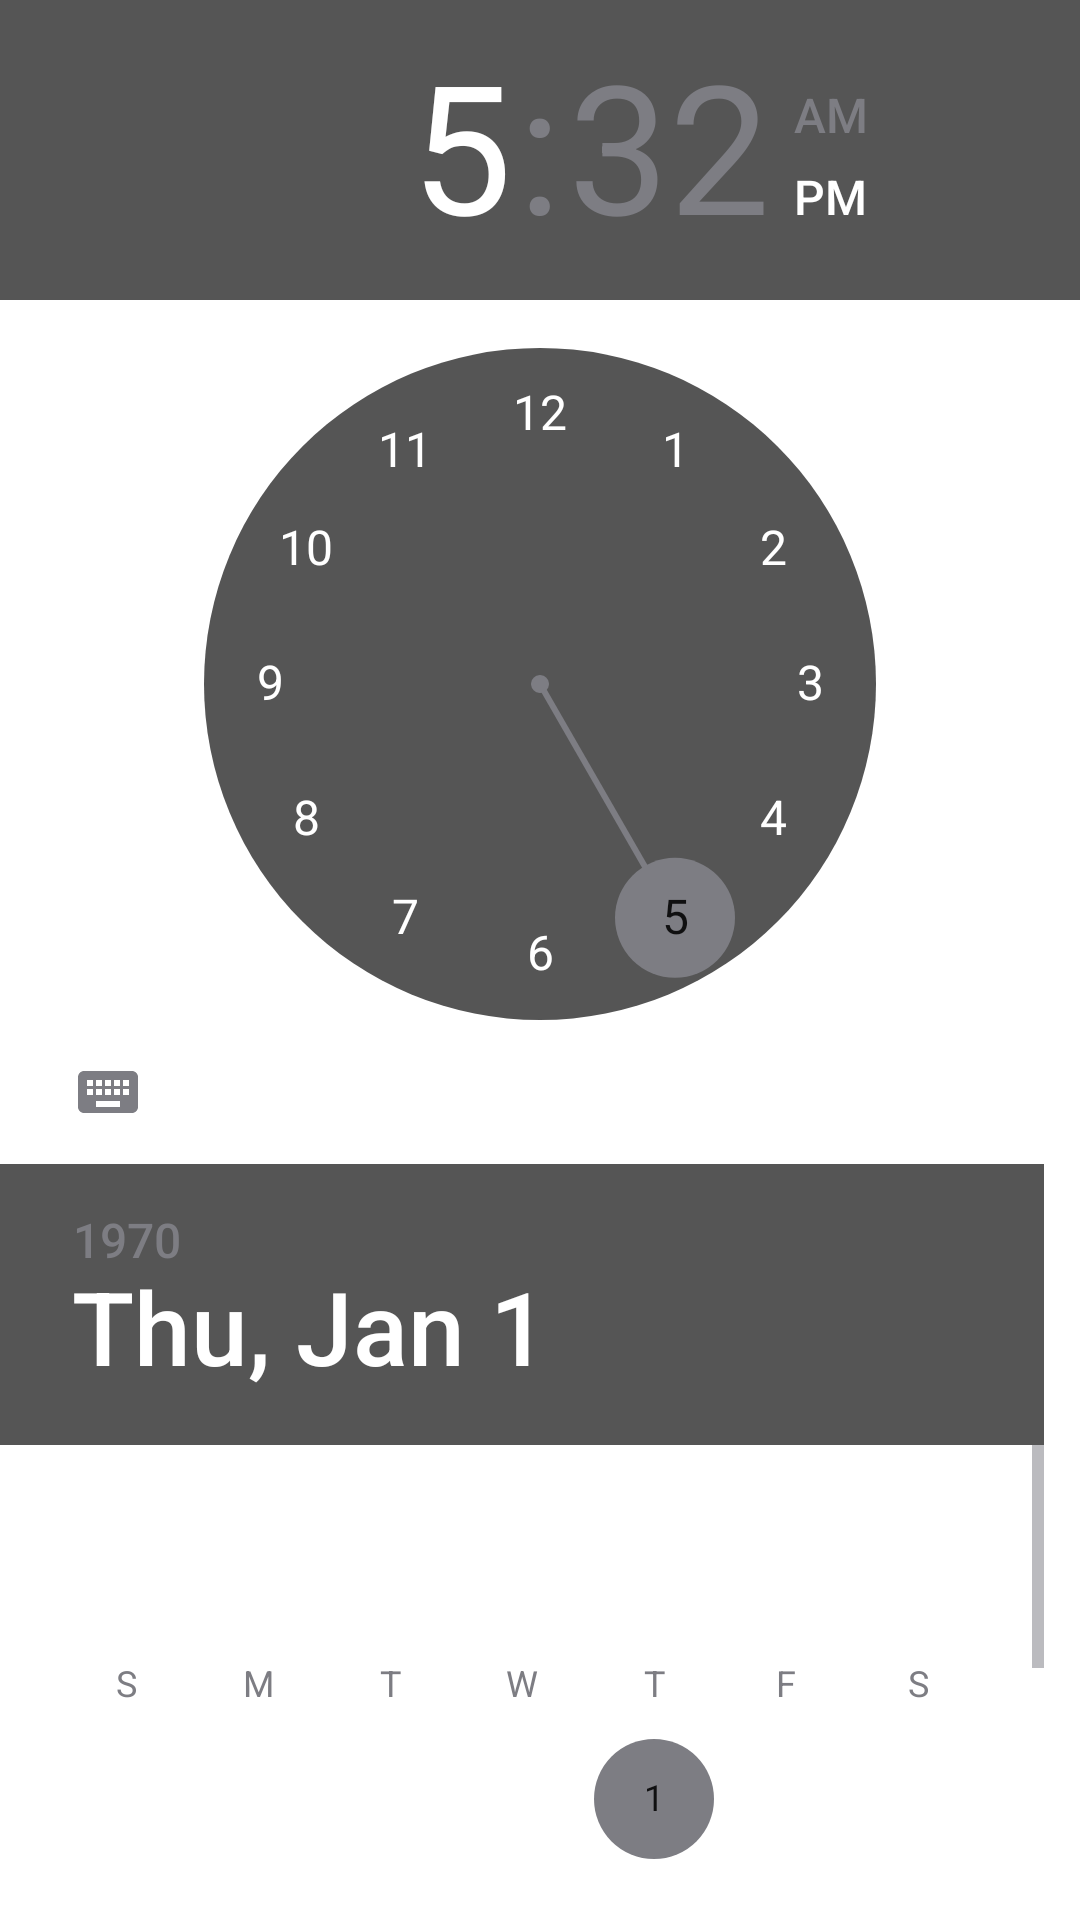

This screen was rendered from an Android layout file. Write that file and the resources it references.
<!-- AndroidManifest.xml: application theme AppTheme -->
<!-- res/layout/sub_detail_dialog.xml -->
<?xml version="1.0" encoding="utf-8"?>
<LinearLayout
    android:background="#fff"
    xmlns:android="http://schemas.android.com/apk/res/android"
    android:orientation="vertical" android:layout_width="match_parent"
    android:layout_height="match_parent"
    android:weightSum="1">


    <TimePicker
        android:layout_width="wrap_content"
        android:layout_height="wrap_content"
        android:id="@+id/timePicker"
        android:layout_gravity="center_horizontal" />

    <DatePicker
        android:layout_width="match_parent"
        android:layout_height="match_parent"
        android:id="@+id/datePicker2" />
</LinearLayout>
<!-- resources referenced by this layout -->
<resources>
  <style name="AppTheme" parent="AppTheme.base">
  
      </style>
  <style name="AppTheme.base" parent="Theme.AppCompat.NoActionBar">
          
          <item name="colorPrimary">@color/colorPrimary</item>
          <item name="colorPrimaryDark">@color/colorPrimaryDark</item>
          <item name="android:textColorSecondary">@color/colorAccent</item>
      </style>
  <color name="colorPrimary">#96959f</color>
  <color name="colorPrimaryDark">#f7f3f3</color>
  <color name="colorAccent">#7d7d83</color>
</resources>
